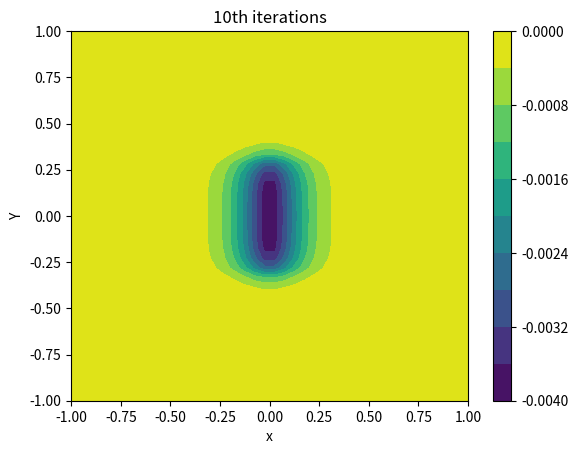
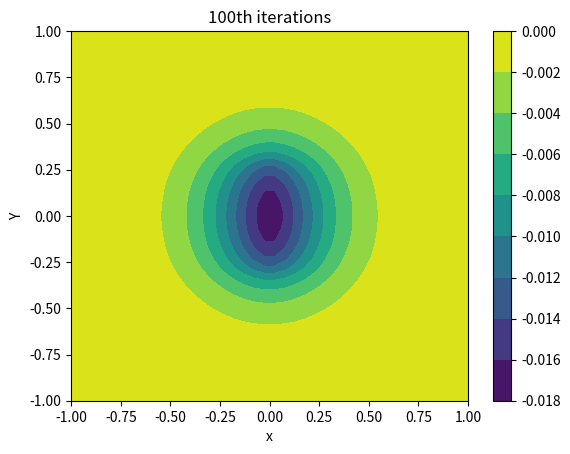
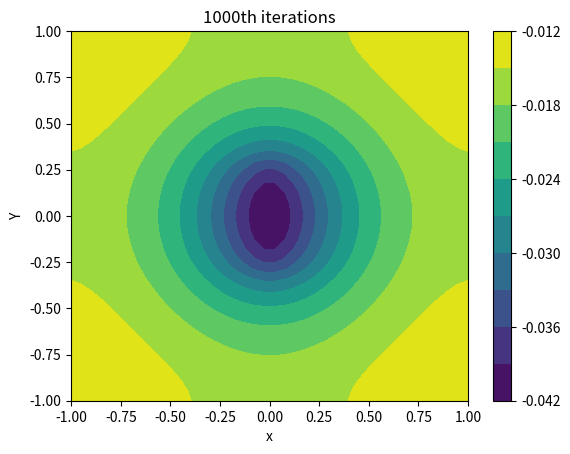
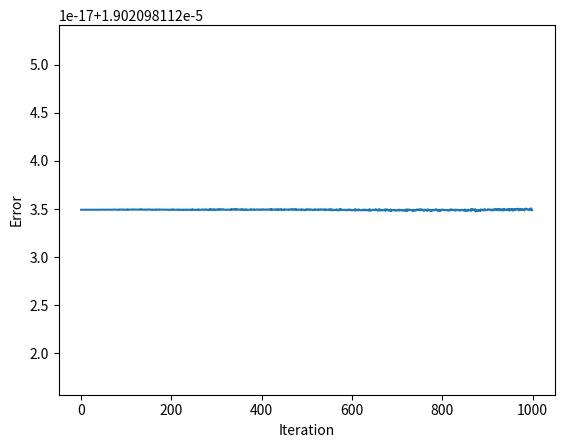

Write the Python code that produced these figures, in order.
"""
Home Work 6
Ankit Khandelwal
Exercise 9 Jacobi
15863
"""

from math import exp

import matplotlib.pyplot as plt
import numpy as np

xv = np.linspace(-1, 1, 40)
yv = np.linspace(-1, 1, 40)

delta = 2 / 39


def rho(x, y):
    if x <= 0.3 and x >= -0.3:
        return exp(-abs(y) / 0.1)
    else:
        return 0


pot = np.zeros((40, 40), float)
error = []
for t in range(1, 1001, 1):
    pot_old = np.copy(pot)
    for i in range(40):
        for j in range(40):
            if i != 39 and j != 39:
                pot[i][j] = (pot_old[i + 1][j] + pot_old[i - 1][j] + pot_old[i][j + 1] + pot_old[i][j - 1]) / 4 \
                            - delta ** 2 / 4 * rho(xv[i], yv[j])
            if i == 39 and j != 39:
                pot[i][j] = (pot_old[0][j] + pot_old[i - 1][j] + pot_old[i][j + 1] + pot_old[i][j - 1]) / 4 \
                            - delta ** 2 / 4 * rho(xv[i], yv[j])
            if i != 39 and j == 39:
                pot[i][j] = (pot_old[i + 1][j] + pot_old[i - 1][j] + pot_old[i][0] + pot_old[i][j - 1]) / 4 \
                            - delta ** 2 / 4 * rho(xv[i], yv[j])
            if i == 39 and j == 39:
                pot[i][j] = (pot_old[0][j] + pot_old[i - 1][j] + pot_old[i][0] + pot_old[i][j - 1]) / 4 \
                            - delta ** 2 / 4 * rho(xv[i], yv[j])
    if t in [10, 100, 1000]:
        plt.contourf(xv, yv, pot, levels=10)
        plt.colorbar()
        plt.title('{}th iterations'.format(t))
        plt.xlabel('x')
        plt.ylabel('Y')
        plt.figure()
    error.append(abs(pot - pot_old).sum() / 40 ** 2)
plt.plot(error)
plt.xlabel('Iteration')
plt.ylabel('Error')
# plt.ylim(min(error),max(error))
plt.show()
